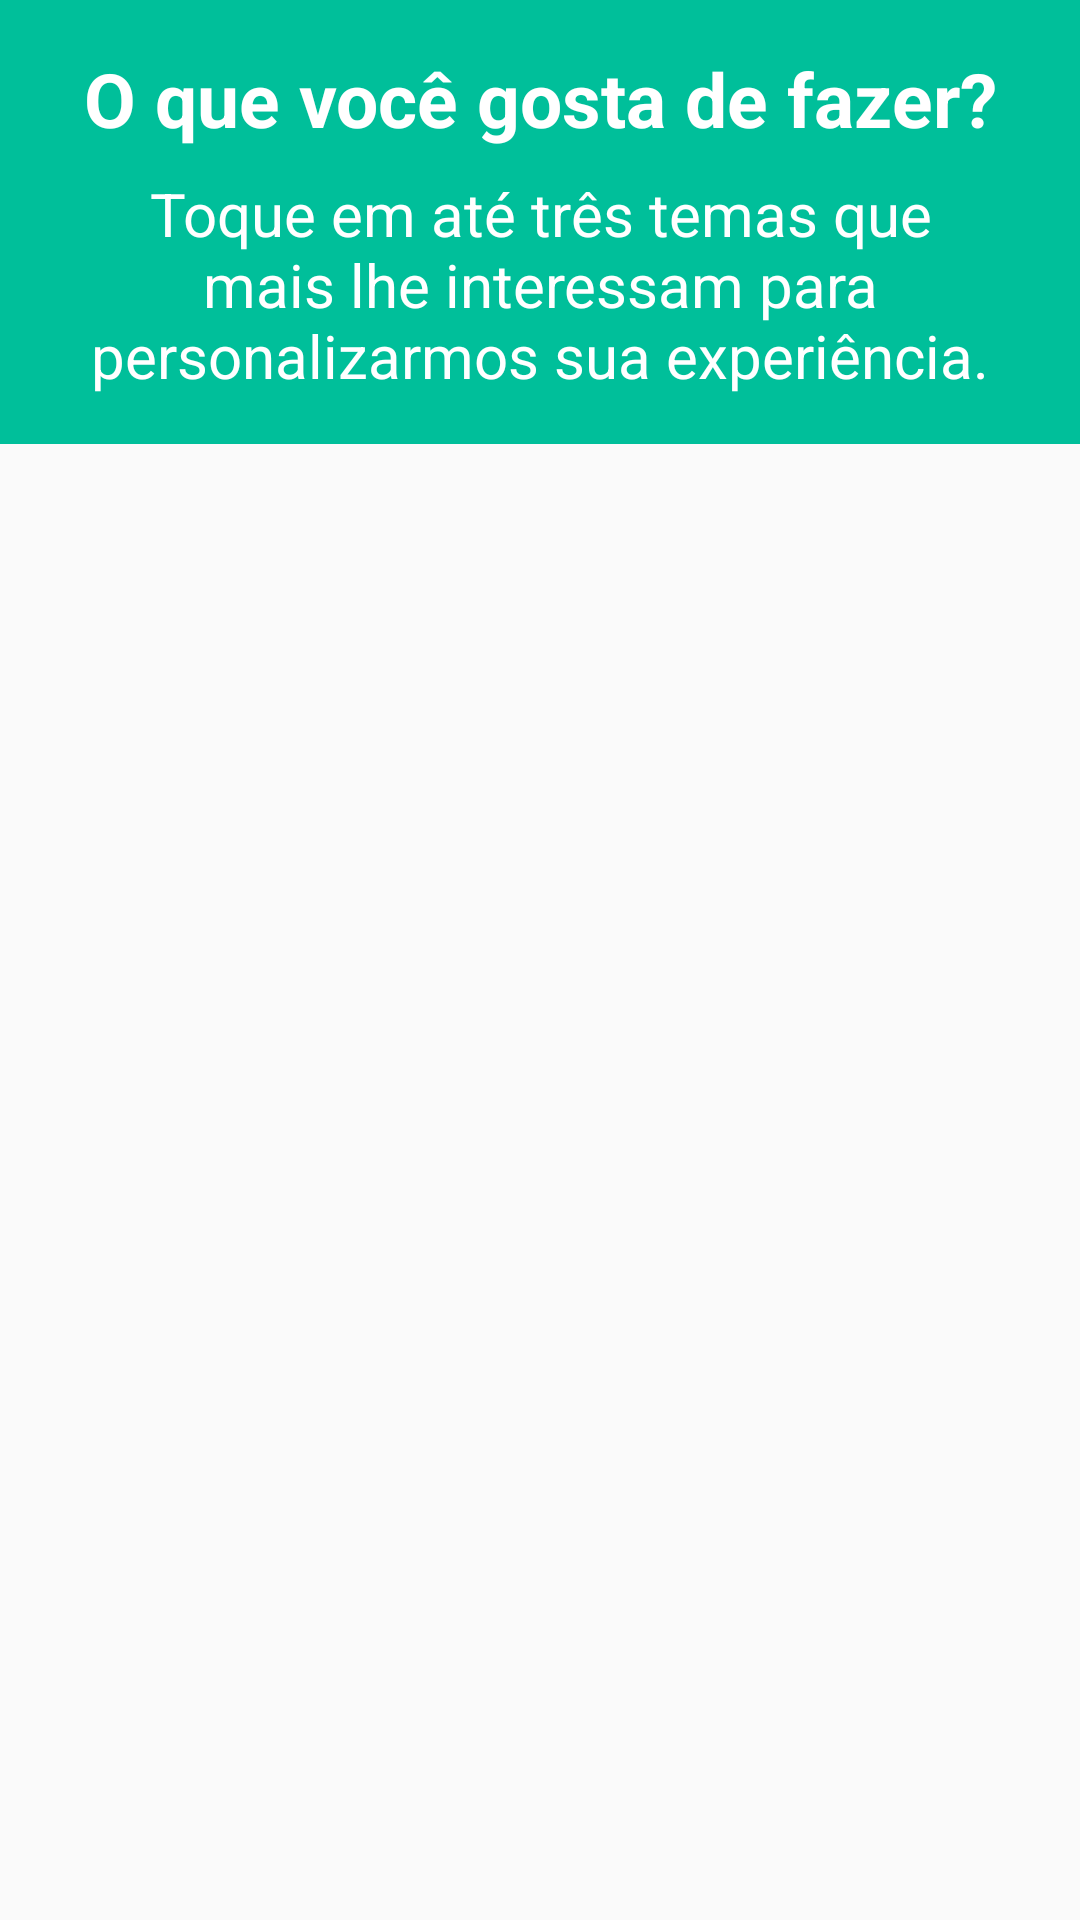

The Android layout XML behind this screen, and the referenced resources:
<!-- AndroidManifest.xml: application theme AppTheme -->
<!-- res/layout/activity_select_hobbies.xml -->
<?xml version="1.0" encoding="utf-8"?>
<LinearLayout xmlns:android="http://schemas.android.com/apk/res/android"
    xmlns:tools="http://schemas.android.com/tools"
    android:id="@+id/activity_select_hobbies"
    android:layout_width="match_parent"
    android:layout_height="match_parent"
    android:orientation="vertical"
    tools:context="com.example.melhoridade.melhoridade.SelectHobbiesActivity">

  <LinearLayout
      android:layout_width="match_parent"
      android:layout_height="wrap_content"
      android:orientation="vertical"
      android:padding="16dp"
      android:background="#00BF9A">

    <TextView
        android:layout_width="match_parent"
        android:layout_height="wrap_content"
        android:gravity="center"
        android:textColor="@android:color/white"
        android:textSize="25sp"
        android:textStyle="bold"
        android:text="O que você gosta de fazer?"
        android:layout_marginBottom="8dp"/>

    <TextView
        android:layout_width="match_parent"
        android:layout_height="wrap_content"
        android:textColor="@android:color/white"
        android:textSize="20sp"
        android:gravity="center"
        android:text="Toque em até três temas que mais lhe interessam para personalizarmos sua experiência."/>


  </LinearLayout>

  <android.support.v7.widget.RecyclerView
      android:padding="16dp"
      android:id="@+id/hobbies_recycler_view"
      android:scrollbars="vertical"
      android:background="@android:color/transparent"
      android:layout_width="match_parent"
      android:layout_height="wrap_content"
      >

  </android.support.v7.widget.RecyclerView>
</LinearLayout>
<!-- resources referenced by this layout -->
<resources>
  <style name="AppTheme" parent="Theme.AppCompat.Light.NoActionBar">
          
          <item name="colorPrimary">@color/colorPrimary</item>
          <item name="colorPrimaryDark">@color/colorPrimaryDark</item>
          <item name="colorAccent">@color/colorAccent</item>
      </style>
  <color name="colorPrimary">#00AA8D</color>
  <color name="colorPrimaryDark">#008975</color>
  <color name="colorAccent">#D500F9</color>
</resources>
